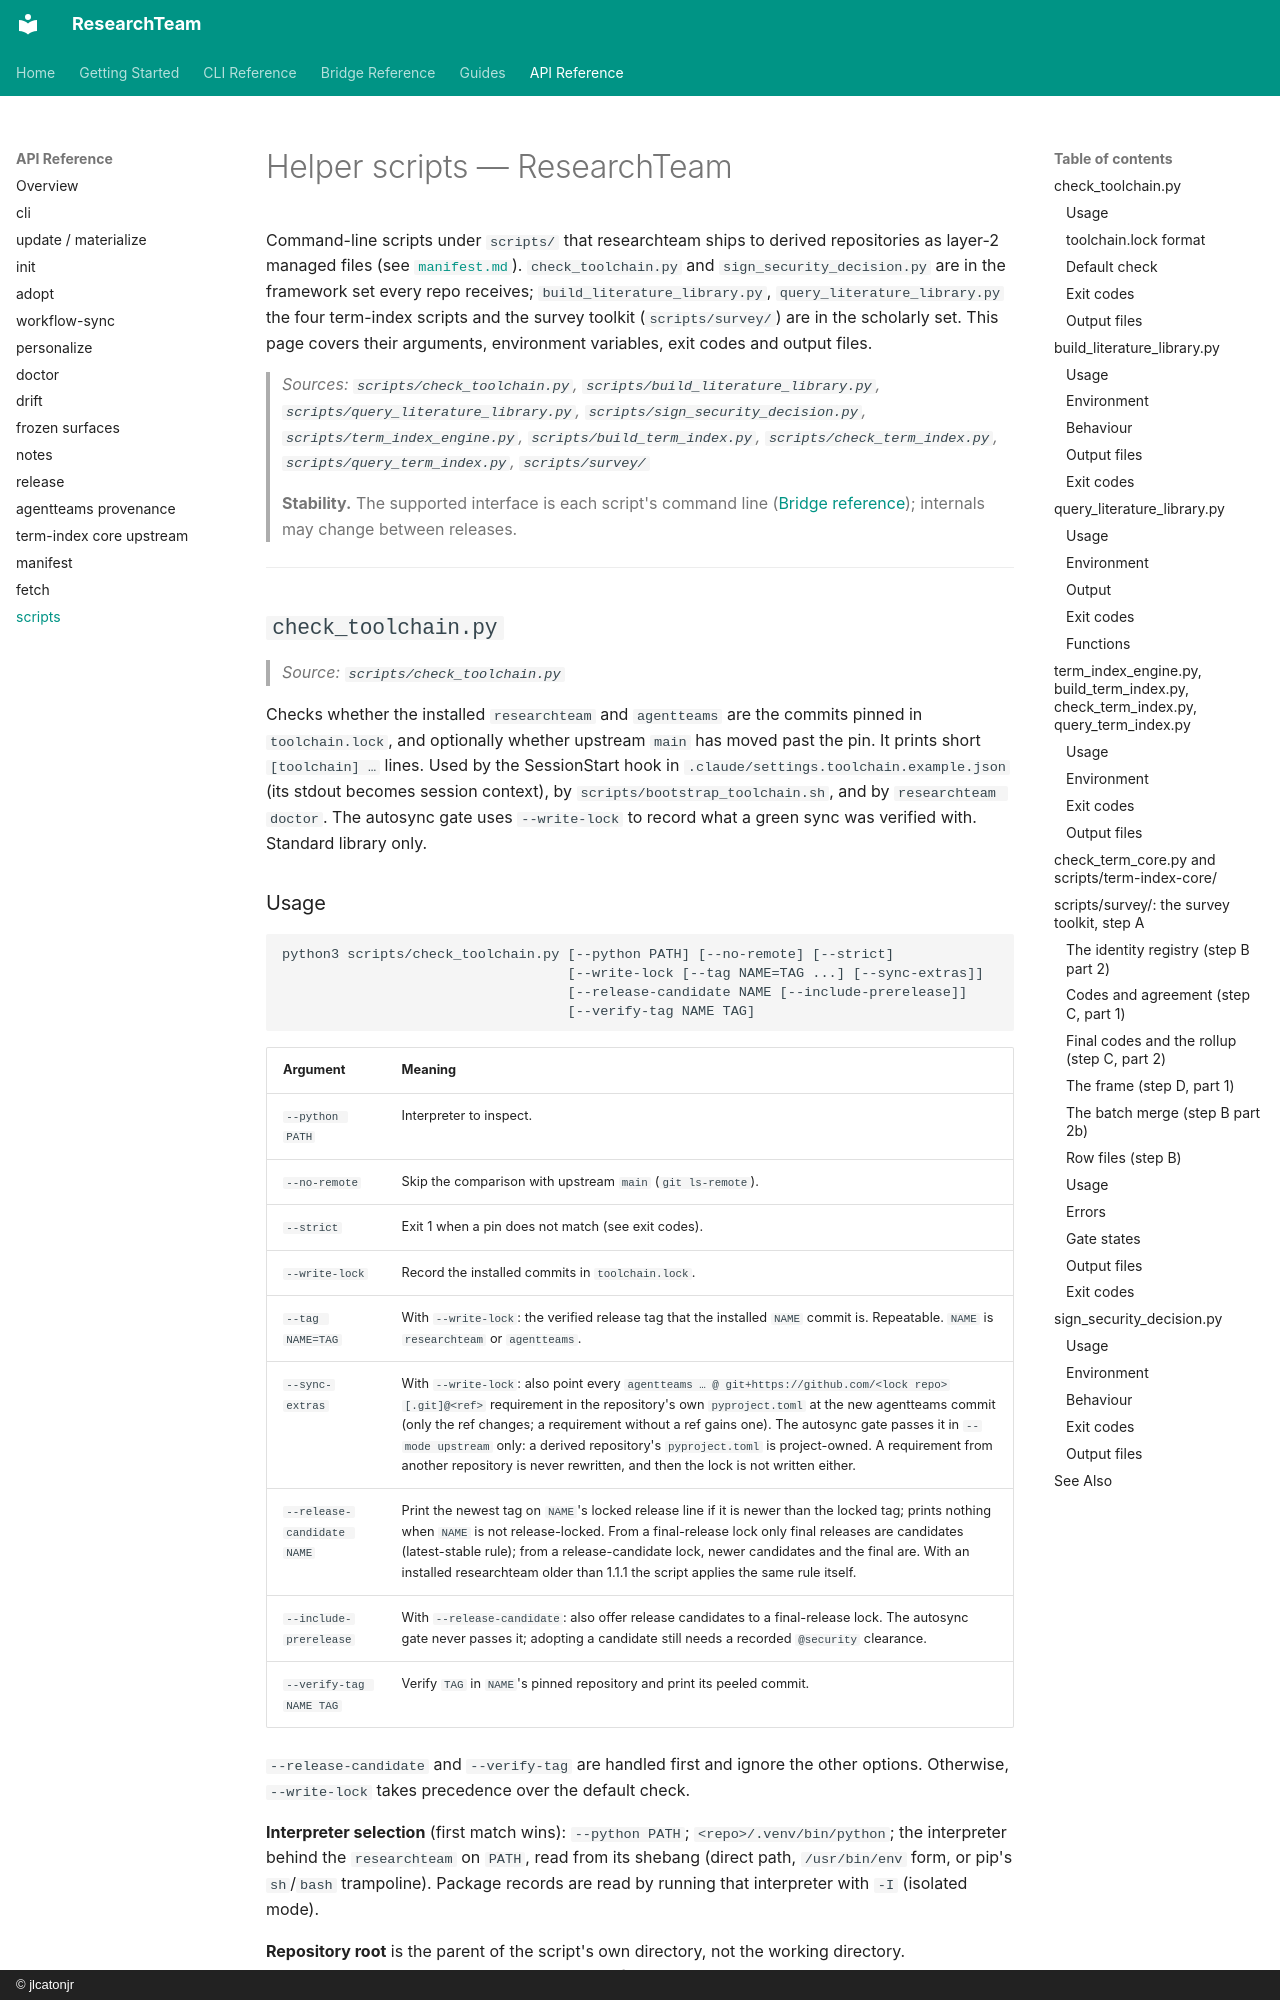

repository: jlcatonjr/researchteam · page: api-reference/scripts/index.html · generator: mkdocs · copyright: © jlcatonjr

# Helper scripts — ResearchTeam

Command-line scripts under `scripts/` that researchteam ships to derived repositories as layer-2 managed files (see [`manifest.md`](manifest.md)). `check_toolchain.py` and `sign_security_decision.py` are in the framework set every repo receives; `build_literature_library.py`, `query_literature_library.py` the four term-index scripts and the survey toolkit (`scripts/survey/`) are in the scholarly set. This page covers their arguments, environment variables, exit codes and output files.

> *Sources: `scripts/check_toolchain.py`, `scripts/build_literature_library.py`, `scripts/query_literature_library.py`, `scripts/sign_security_decision.py`, `scripts/term_index_engine.py`, `scripts/build_term_index.py`, `scripts/check_term_index.py`, `scripts/query_term_index.py`, `scripts/survey/`*

> **Stability.** The supported interface is each script's command line ([Bridge reference](../bridge-reference.md)); internals may change between releases.

---

## `check_toolchain.py`

> *Source: `scripts/check_toolchain.py`*

Checks whether the installed `researchteam` and `agentteams` are the commits pinned in `toolchain.lock`, and optionally whether upstream `main` has moved past the pin. It prints short `[toolchain] …` lines. Used by the SessionStart hook in `.claude/settings.toolchain.example.json` (its stdout becomes session context), by `scripts/bootstrap_toolchain.sh`, and by `researchteam doctor`. The autosync gate uses `--write-lock` to record what a green sync was verified with. Standard library only.

### Usage

```text
python3 scripts/check_toolchain.py [--python PATH] [--no-remote] [--strict]
                                   [--write-lock [--tag NAME=TAG ...] [--sync-extras]]
                                   [--release-candidate NAME [--include-prerelease]]
                                   [--verify-tag NAME TAG]
```

| Argument | Meaning |
|----------|---------|
| `--python PATH` | Interpreter to inspect. |
| `--no-remote` | Skip the comparison with upstream `main` (`git ls-remote`). |
| `--strict` | Exit 1 when a pin does not match (see exit codes). |
| `--write-lock` | Record the installed commits in `toolchain.lock`. |
| `--tag NAME=TAG` | With `--write-lock`: the verified release tag that the installed `NAME` commit is. Repeatable. `NAME` is `researchteam` or `agentteams`. |
| `--sync-extras` | With `--write-lock`: also point every `agentteams … @ git+https://github.com/<lock repo>[.git]@<ref>` requirement in the repository's own `pyproject.toml` at the new agentteams commit (only the ref changes; a requirement without a ref gains one). The autosync gate passes it in `--mode upstream` only: a derived repository's `pyproject.toml` is project-owned. A requirement from another repository is never rewritten, and then the lock is not written either. |
| `--release-candidate NAME` | Print the newest tag on `NAME`'s locked release line if it is newer than the locked tag; prints nothing when `NAME` is not release-locked. From a final-release lock only final releases are candidates (latest-stable rule); from a release-candidate lock, newer candidates and the final are. With an installed researchteam older than 1.1.1 the script applies the same rule itself. |
| `--include-prerelease` | With `--release-candidate`: also offer release candidates to a final-release lock. The autosync gate never passes it; adopting a candidate still needs a recorded `@security` clearance. |
| `--verify-tag NAME TAG` | Verify `TAG` in `NAME`'s pinned repository and print its peeled commit. |

`--release-candidate` and `--verify-tag` are handled first and ignore the other options. Otherwise, `--write-lock` takes precedence over the default check.

**Interpreter selection** (first match wins): `--python PATH`; `<repo>/.venv/bin/python`; the interpreter behind the `researchteam` on `PATH`, read from its shebang (direct path, `/usr/bin/env` form, or pip's `sh`/`bash` trampoline). Package records are read by running that interpreter with `-I` (isolated mode).

**Repository root** is the parent of the script's own directory, not the working directory. `toolchain.lock` and `pyproject.toml` are read from there.
